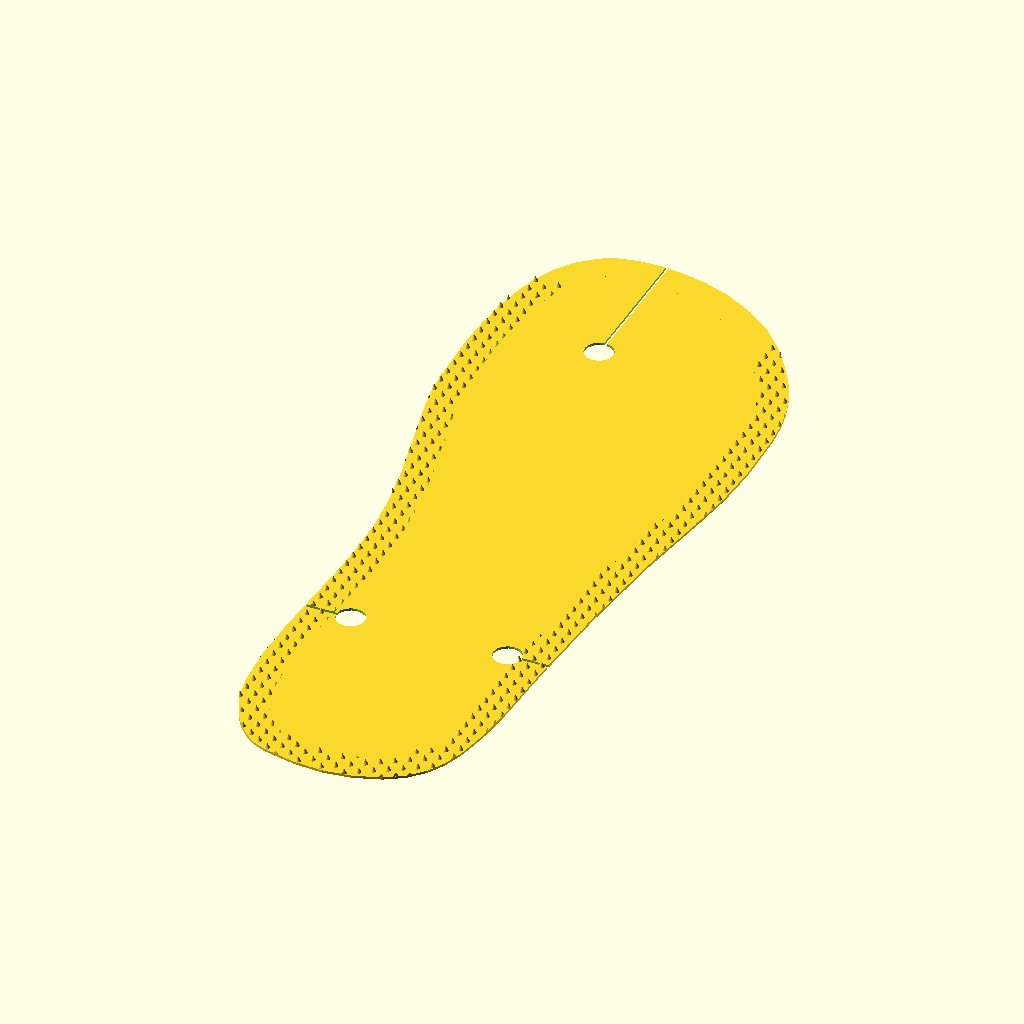
Cell 1 — every parameter at its default value.
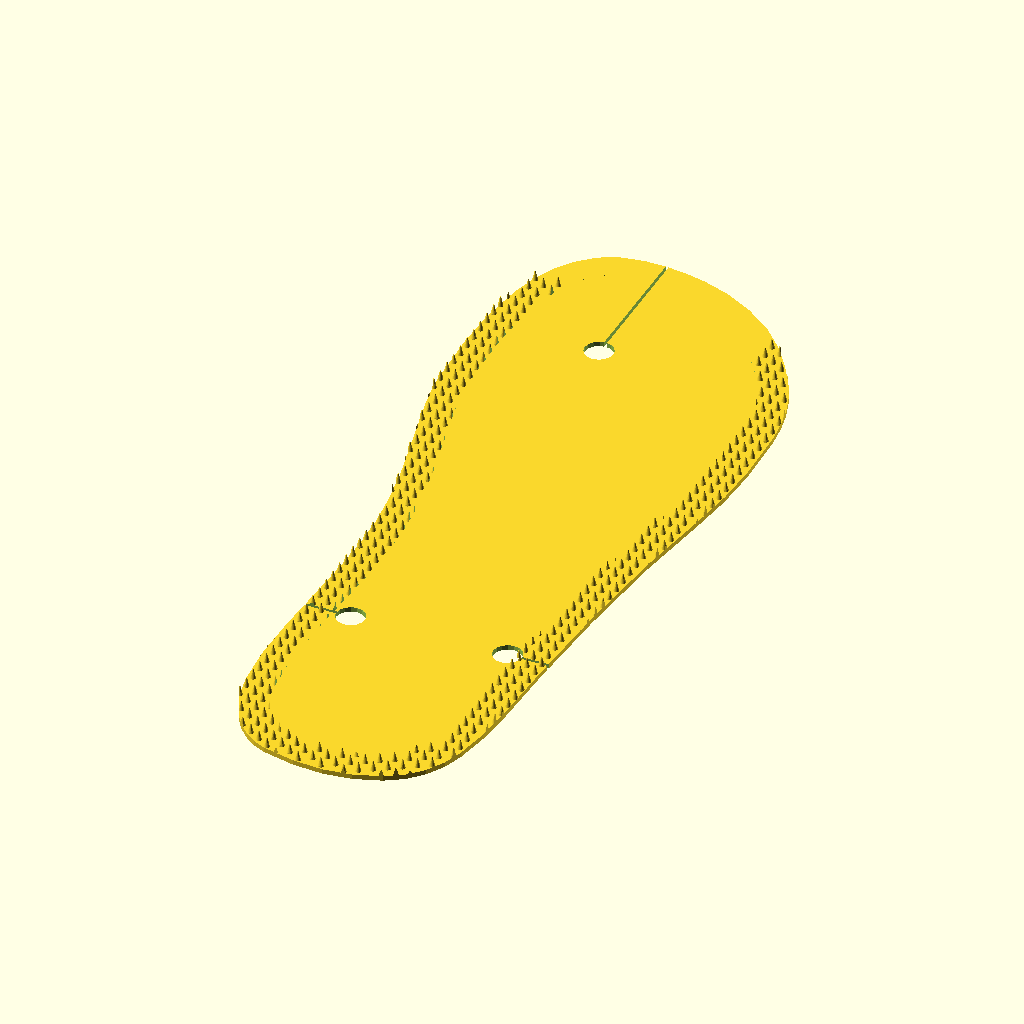
Cell 2: the same model with lh = 0.56.
The same orthographic view direction (rotation 55°, 0°, 25°; colour scheme Cornfield) for every cell, with the view re-fitted per cell, so scale and position can differ between cells.
OpenSCAD source file botw/barbarian/shoe.scad:
lh=0.28;
h=lh*3;

x=112.3;
y=298.395;



shoe();
 

module shoe() {
  difference() {
    union() {
      linear_extrude(height=h) shoeSole();
      translate([0,0,h]) shoeSpikes(); 
    }

    translate([0,0,-1]) {
      translate([-x/2+41,y/2-53,0]) hole();
      translate([-24.5,-y/2+79,0]) rotate([0,0,90]) hole();
      translate([29.5,-y/2+81,0]) rotate([0,0,-90]) hole();

    }  
  }
}


module hole() {
  cylinder(r=5,h=h+2);
  translate([-0.5,0,0]) cube([1,100,h+2]);
}

module shoeSpikes() {
  dx=4;
  dy=5;
  intersection() {
    union() {
      spikeGrid(dx,dy,gx=8,gy=55);
      translate([dx*22,0,0]) spikeGrid(dx=dx,dy=dy,gx=6,gy=55);
      translate([dx*8,0,0]) spikeGrid(dx=dx,dy=dy,gx=14,gy=5);
  
    }
    difference() {
      linear_extrude(height=10) shoeSole();
      translate([0,0,-0.1]) linear_extrude(height=10.2) offset(r=-10) shoeSole();
    }
  }
}


module spikeGrid(dx,dy,gx,gy) {
  translate([x/-2+2,y/-2,0]) for ( ix = [0 : gx-1] ){ 
    even=ix%2;
    for ( iy = [0 : gy-1] ){ 
      translate([ix*dx,iy*dy+dy/2*even,0]) cylinder(r1=1,r2=0.16,h=h*2,$fn=16);
    }
  }
}

module shoeSole() {
  translate([x/-2,y/-2]) import("shoe-outline.dxf");
}
Customizer parameters (derived from the source; name, type, default, range or options):
lh: number, default 0.28
x: number, default 112.3
y: number, default 298.395
